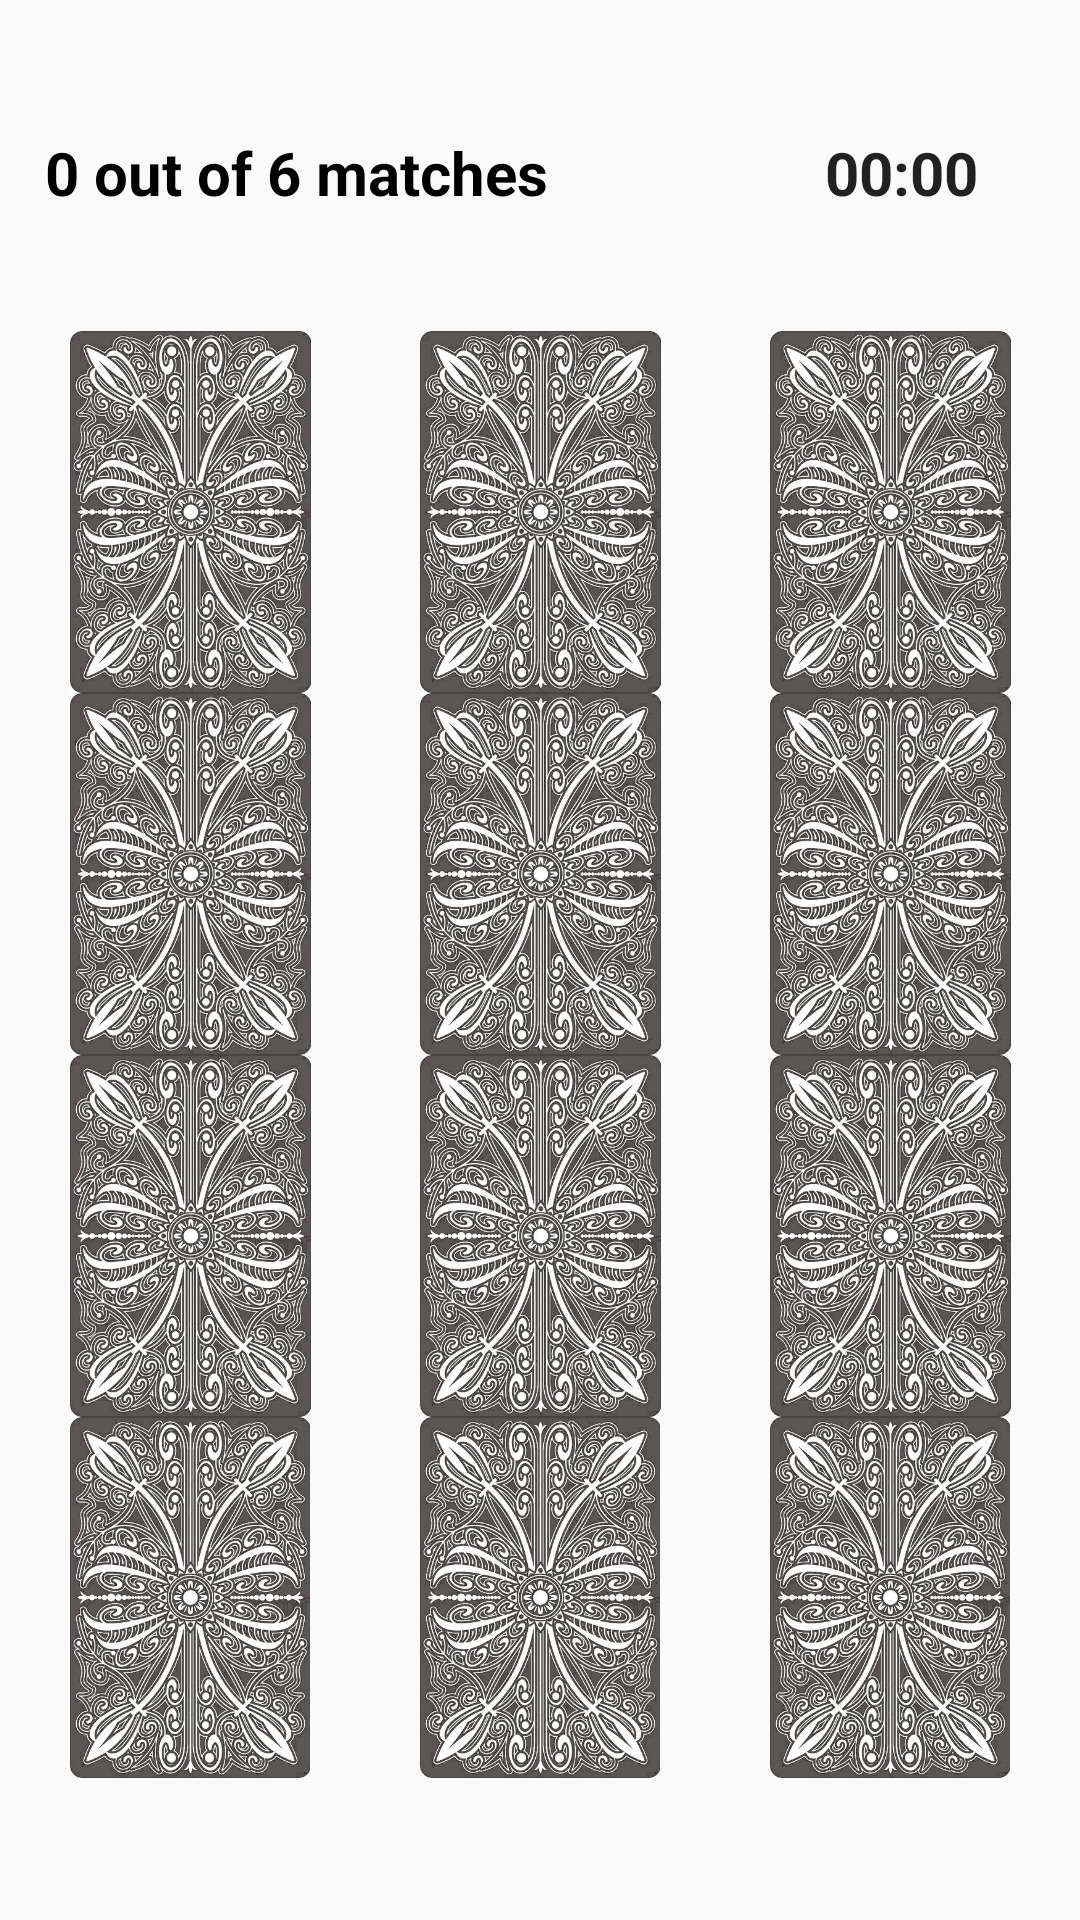

Layout XML and referenced resources for this Android screen:
<!-- AndroidManifest.xml: application theme Theme.Design.Light.NoActionBar -->
<!-- res/layout/activity_game.xml -->
<?xml version="1.0" encoding="utf-8"?>
<LinearLayout xmlns:android="http://schemas.android.com/apk/res/android"
    xmlns:tools="http://schemas.android.com/tools"
    android:layout_width="match_parent"
    android:layout_height="match_parent"
    android:padding="5dp"
    android:weightSum="10"
    android:orientation="vertical"
    tools:context=".MainActivity">

    <LinearLayout
        android:layout_width="match_parent"
        android:layout_height="wrap_content"
        android:layout_weight="1.3"
        android:orientation="horizontal">

        <TextView
            android:id="@+id/tv_p1"
            android:layout_width="0dp"
            android:layout_height="match_parent"
            android:layout_marginLeft="10dp"
            android:layout_weight="9"
            android:gravity="center_vertical"
            android:text="0 out of 6 matches"
            android:textColor="@color/black"
            android:textSize="20sp"
            android:textStyle="bold"
            />

        <Chronometer
            android:id="@+id/timer"
            android:layout_width="wrap_content"
            android:layout_height="match_parent"
            android:layout_weight="1"
            android:gravity="center_vertical"
            android:textSize="20sp"
            android:textStyle="bold"/>
    </LinearLayout>

    <include
        layout="@layout/images"
        android:layout_width="match_parent"
        android:layout_height="0dp"
        android:layout_weight="8"
        android:layout_centerHorizontal="true"
        android:layout_centerVertical="true"
        />

    <LinearLayout
        android:layout_width="match_parent"
        android:layout_height="0dp"
        android:layout_weight="1"
        />
</LinearLayout>
<!-- res/layout/images.xml (included above) -->
<?xml version="1.0" encoding="utf-8"?>
<LinearLayout xmlns:android="http://schemas.android.com/apk/res/android"
    android:layout_width="match_parent"
    android:layout_height="match_parent"
    android:orientation="vertical"
    android:weightSum="4">

    <LinearLayout
        android:layout_width="match_parent"
        android:weightSum="3"
        android:layout_weight="1"
        android:orientation="horizontal"
        android:layout_height="match_parent">

        <ImageView
            android:id="@+id/iv_11"
            android:scaleType="centerInside"
            android:layout_weight="1"
            android:src="@drawable/cross"
            android:layout_width="match_parent"
            android:layout_height="match_parent"/>

        <ImageView
            android:id="@+id/iv_12"
            android:scaleType="centerInside"
            android:layout_weight="1"
            android:src="@drawable/cross"
            android:layout_width="match_parent"
            android:layout_height="match_parent"/>

        <ImageView
            android:id="@+id/iv_13"
            android:scaleType="centerInside"
            android:layout_weight="1"
            android:src="@drawable/cross"
            android:layout_width="match_parent"
            android:layout_height="match_parent"/>


    </LinearLayout>

    <LinearLayout
        android:layout_width="match_parent"
        android:weightSum="3"
        android:layout_weight="1"
        android:orientation="horizontal"
        android:layout_height="match_parent">

        <ImageView
            android:id="@+id/iv_14"
            android:scaleType="centerInside"
            android:layout_weight="1"
            android:src="@drawable/cross"
            android:layout_width="match_parent"
            android:layout_height="match_parent"/>

        <ImageView
            android:id="@+id/iv_21"
            android:scaleType="centerInside"
            android:layout_weight="1"
            android:src="@drawable/cross"
            android:layout_width="match_parent"
            android:layout_height="match_parent"/>

        <ImageView
            android:id="@+id/iv_22"
            android:scaleType="centerInside"
            android:layout_weight="1"
            android:src="@drawable/cross"
            android:layout_width="match_parent"
            android:layout_height="match_parent"/>


    </LinearLayout>

    <LinearLayout
        android:layout_width="match_parent"
        android:weightSum="3"
        android:layout_weight="1"
        android:orientation="horizontal"
        android:layout_height="match_parent">

        <ImageView
            android:id="@+id/iv_23"
            android:scaleType="centerInside"
            android:layout_weight="1"
            android:src="@drawable/cross"
            android:layout_width="match_parent"
            android:layout_height="match_parent"/>

        <ImageView
            android:id="@+id/iv_24"
            android:scaleType="centerInside"
            android:layout_weight="1"
            android:src="@drawable/cross"
            android:layout_width="match_parent"
            android:layout_height="match_parent"/>

        <ImageView
            android:id="@+id/iv_31"
            android:scaleType="centerInside"
            android:layout_weight="1"
            android:src="@drawable/cross"
            android:layout_width="match_parent"
            android:layout_height="match_parent"/>


    </LinearLayout>
    <LinearLayout
        android:layout_width="match_parent"
        android:weightSum="3"
        android:layout_weight="1"
        android:orientation="horizontal"
        android:layout_height="match_parent">

    <ImageView
        android:id="@+id/iv_32"
        android:scaleType="centerInside"
        android:layout_weight="1"
        android:src="@drawable/cross"
        android:layout_width="match_parent"
        android:layout_height="match_parent"/>

    <ImageView
        android:id="@+id/iv_33"
        android:scaleType="centerInside"
        android:layout_weight="1"
        android:src="@drawable/cross"
        android:layout_width="match_parent"
        android:layout_height="match_parent"/>

    <ImageView
        android:id="@+id/iv_34"
        android:scaleType="centerInside"
        android:layout_weight="1"
        android:src="@drawable/cross"
        android:layout_width="match_parent"
        android:layout_height="match_parent"/>
    </LinearLayout>
</LinearLayout>
<!-- resources referenced by this layout -->
<resources>
  <!-- drawable cross: png bitmap (drawable, 15709 bytes) -->
  <!-- not gathered from this repository: default colours our renderer supplied (Android Studio template values) -->
  <color name="black">#FF000000</color>
</resources>
